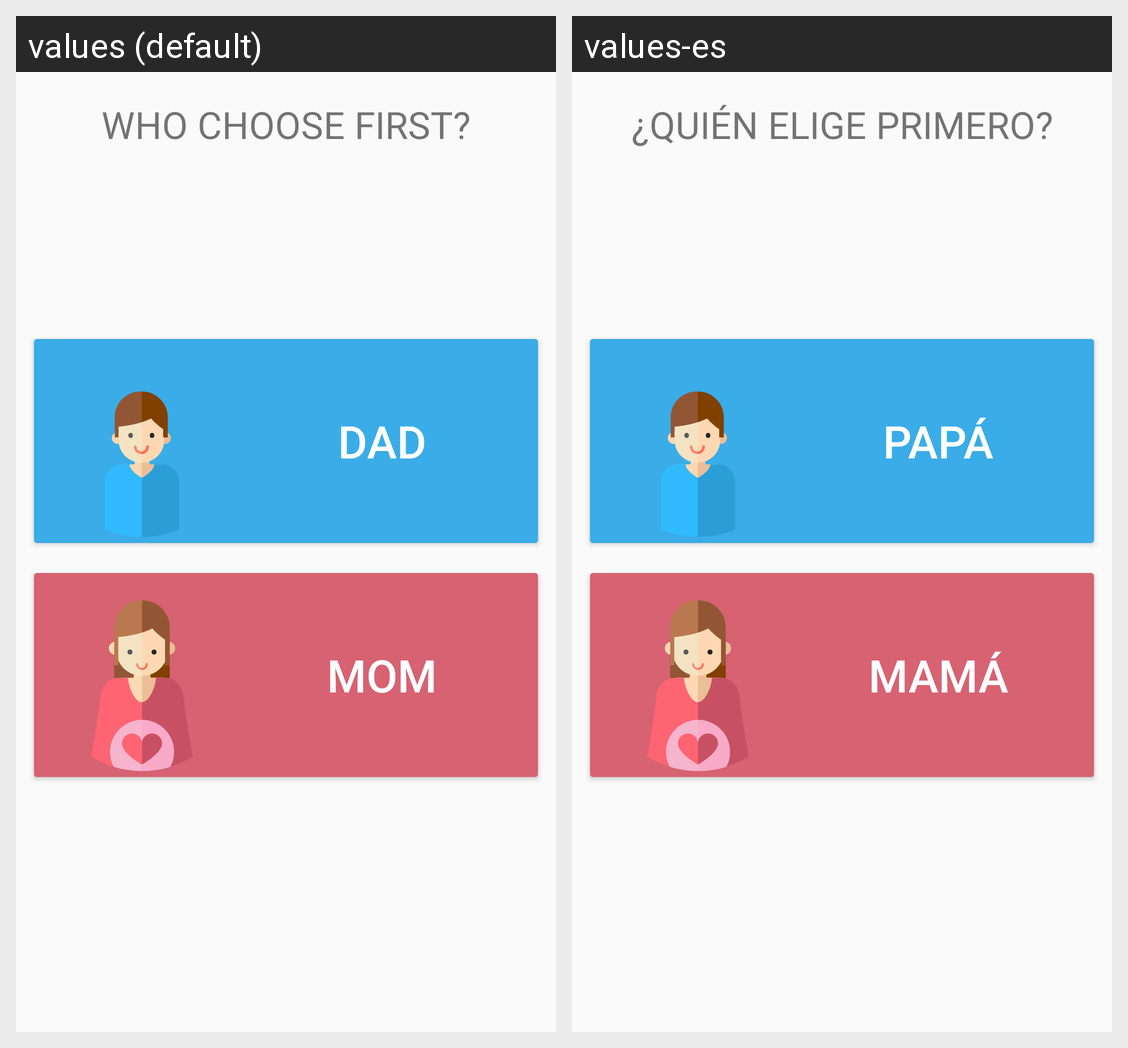

For this localized Android screen grid, give each drawn string resource with its value in every locale shown.
Android screen res/layout/fragment_who_choose.xml rendered under 2 locales, left to right: values (default), values-es. Device: Nexus 5 (rendered at 1080×1920; each locale shown at half size, 540×960, under a caption strip naming it); theme AppTheme.
Strings drawn on this screen, with the default value and each locale's value (text and hints the layout hard-codes, and strings that could not be matched under every locale, appear in the picture but are not listed):

who_choose_first
  values: Who choose first?
  values-es: ¿Quién elige primero?

dad
  values: Dad
  values-es: Papá

mom
  values: Mom
  values-es: Mamá
